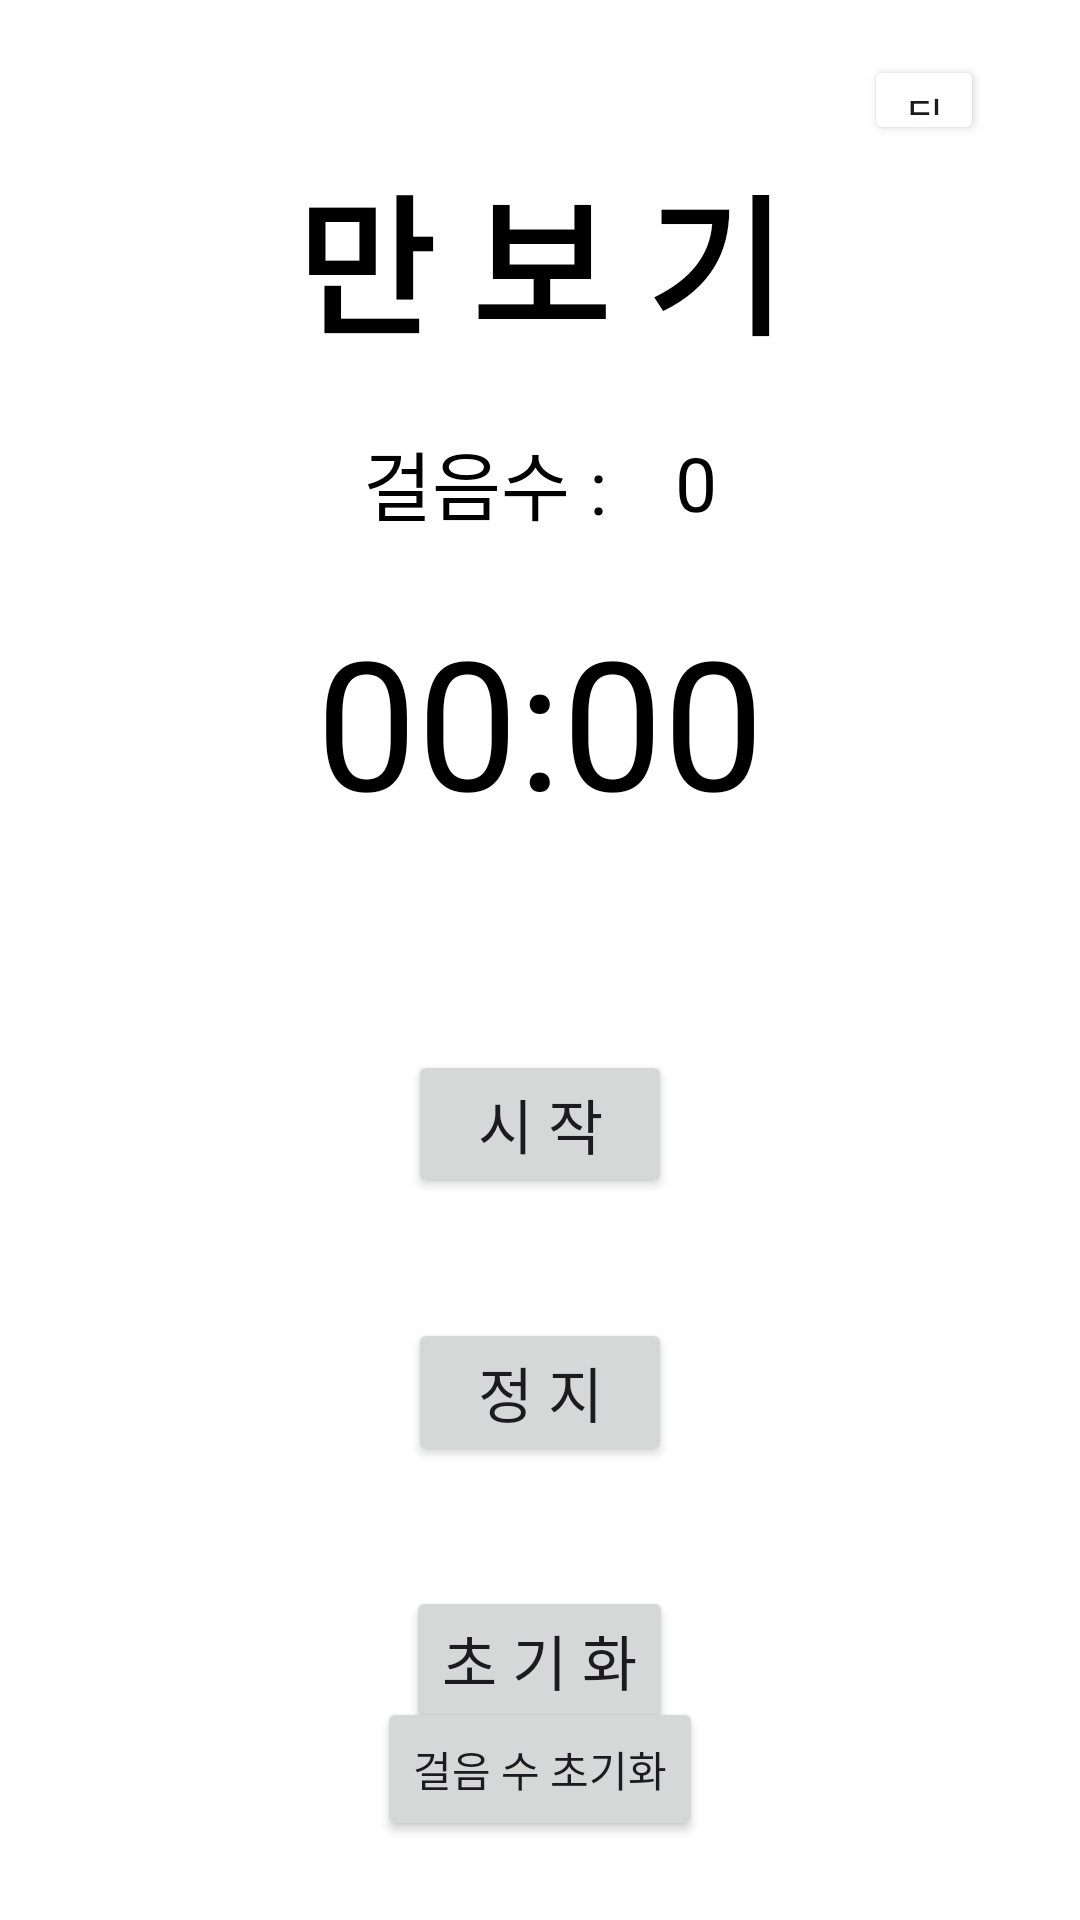

Write the Android layout XML for this screen, with the resource values it uses.
<!-- AndroidManifest.xml: application theme Theme.Undong -->
<!-- res/layout/activity_manbogi_tab.xml -->
<?xml version="1.0" encoding="utf-8"?>
<androidx.constraintlayout.widget.ConstraintLayout
    xmlns:android="http://schemas.android.com/apk/res/android"
    xmlns:app="http://schemas.android.com/apk/res-auto"
    xmlns:tools="http://schemas.android.com/tools"
    android:layout_width="match_parent"
    android:layout_height="match_parent"
    android:background="#FFFFFFFF"
    tools:context=".manbogiTab">

    
    <LinearLayout
        android:layout_width="match_parent"
        android:layout_height="match_parent"
        android:orientation="vertical"
        tools:context=".StopwatchTab"
        tools:layout_editor_absoluteX="0dp"
        tools:layout_editor_absoluteY="-32dp">

        
        <Chronometer
            android:id="@+id/chronometer"
            android:layout_width="wrap_content"
            android:layout_height="wrap_content"
            android:layout_gravity="center_horizontal"
            android:layout_marginTop="200dp"
            android:textSize="60sp"
            android:textColor="@color/black"/>

        
        <Button
            android:id="@+id/start_btn"
            android:layout_width="wrap_content"
            android:layout_height="wrap_content"
            android:layout_gravity="center_horizontal"
            android:layout_marginTop="70dp"
            android:text="시 작"
            android:textSize="20sp" />

        
        <Button
            android:id="@+id/stop_btn"
            android:layout_width="wrap_content"
            android:layout_height="wrap_content"
            android:layout_gravity="center_horizontal"
            android:layout_marginTop="40dp"
            android:text="정 지"
            android:textSize="20sp" />

        
        <Button
            android:id="@+id/reset_btn"
            android:layout_width="wrap_content"
            android:layout_height="wrap_content"
            android:layout_gravity="center_horizontal"
            android:layout_marginTop="40dp"
            android:text="초 기 화"
            android:textSize="20sp" />

    </LinearLayout>

    
    <TextView
        android:id="@+id/title"
        android:layout_width="wrap_content"
        android:layout_height="wrap_content"
        android:layout_marginTop="50dp"
        android:layout_marginBottom="30dp"
        android:text="만 보 기"
        android:textSize="50dp"
        android:textColor="@color/black"
        android:textStyle="bold"
        app:layout_constraintBottom_toTopOf="@+id/stepCountTag"
        app:layout_constraintLeft_toLeftOf="parent"
        app:layout_constraintRight_toRightOf="parent"
        app:layout_constraintTop_toTopOf="parent" />

    
    <TextView
        android:id="@+id/stepCountTag"
        android:layout_width="wrap_content"
        android:layout_height="wrap_content"
        android:layout_marginTop="20dp"
        android:text="걸음수 :"
        android:textSize="25dp"
        android:textColor="@color/black"
        app:layout_constraintEnd_toStartOf="@+id/stepCountView"
        app:layout_constraintStart_toStartOf="@+id/title"
        app:layout_constraintTop_toBottomOf="@+id/title" />

    
    <TextView
        android:id="@+id/stepCountView"
        android:layout_width="wrap_content"
        android:layout_height="wrap_content"
        android:text="0"
        android:textSize="25dp"
        android:textColor="@color/black"
        app:layout_constraintBottom_toBottomOf="@+id/stepCountTag"
        app:layout_constraintEnd_toEndOf="@+id/title"
        app:layout_constraintStart_toEndOf="@+id/stepCountTag"
        app:layout_constraintTop_toTopOf="@+id/stepCountTag" />

    
    <Button
        android:id="@+id/resetButton"
        android:layout_width="wrap_content"
        android:layout_height="wrap_content"
        android:layout_marginTop="360dp"
        android:text="걸음 수 초기화"
        app:layout_constraintBottom_toBottomOf="parent"
        app:layout_constraintEnd_toEndOf="@+id/stepCountView"
        app:layout_constraintStart_toStartOf="@+id/stepCountTag"
        app:layout_constraintTop_toBottomOf="@+id/stepCountTag" />

    
    <Button
        android:id="@+id/button16"
        android:layout_width="40dp"
        android:layout_height="30dp"
        android:backgroundTint="@color/white"
        android:foreground="@drawable/backbutton"
        android:text="뒤로가기"
        app:layout_constraintBottom_toBottomOf="parent"
        app:layout_constraintEnd_toEndOf="parent"
        app:layout_constraintHorizontal_bias="0.9"
        app:layout_constraintStart_toStartOf="parent"
        app:layout_constraintTop_toTopOf="parent"
        app:layout_constraintVertical_bias="0.03" />

</androidx.constraintlayout.widget.ConstraintLayout>
<!-- resources referenced by this layout -->
<resources>
  <color name="black">#FF000000</color>
  <color name="white">#FFFFFFFF</color>
  <style name="Theme.Undong" parent="Base.Theme.Undong" />
  <style name="Base.Theme.Undong" parent="Theme.Material3.DayNight.NoActionBar">
  
          
          
      </style>
</resources>
